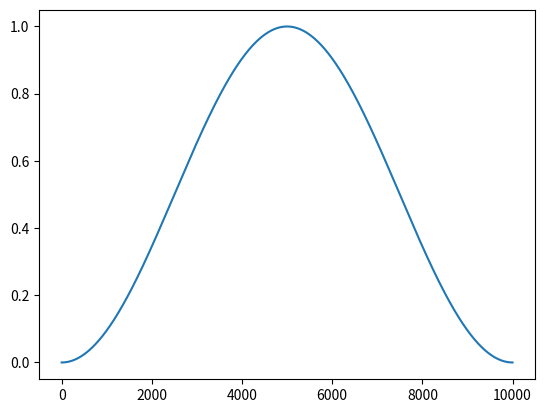

This chart was generated by the following Python code:
import numpy as np
import matplotlib.pyplot as plt
N=10000
x=np.hanning(N)
print(x)

plt.plot(x)
plt.show()
